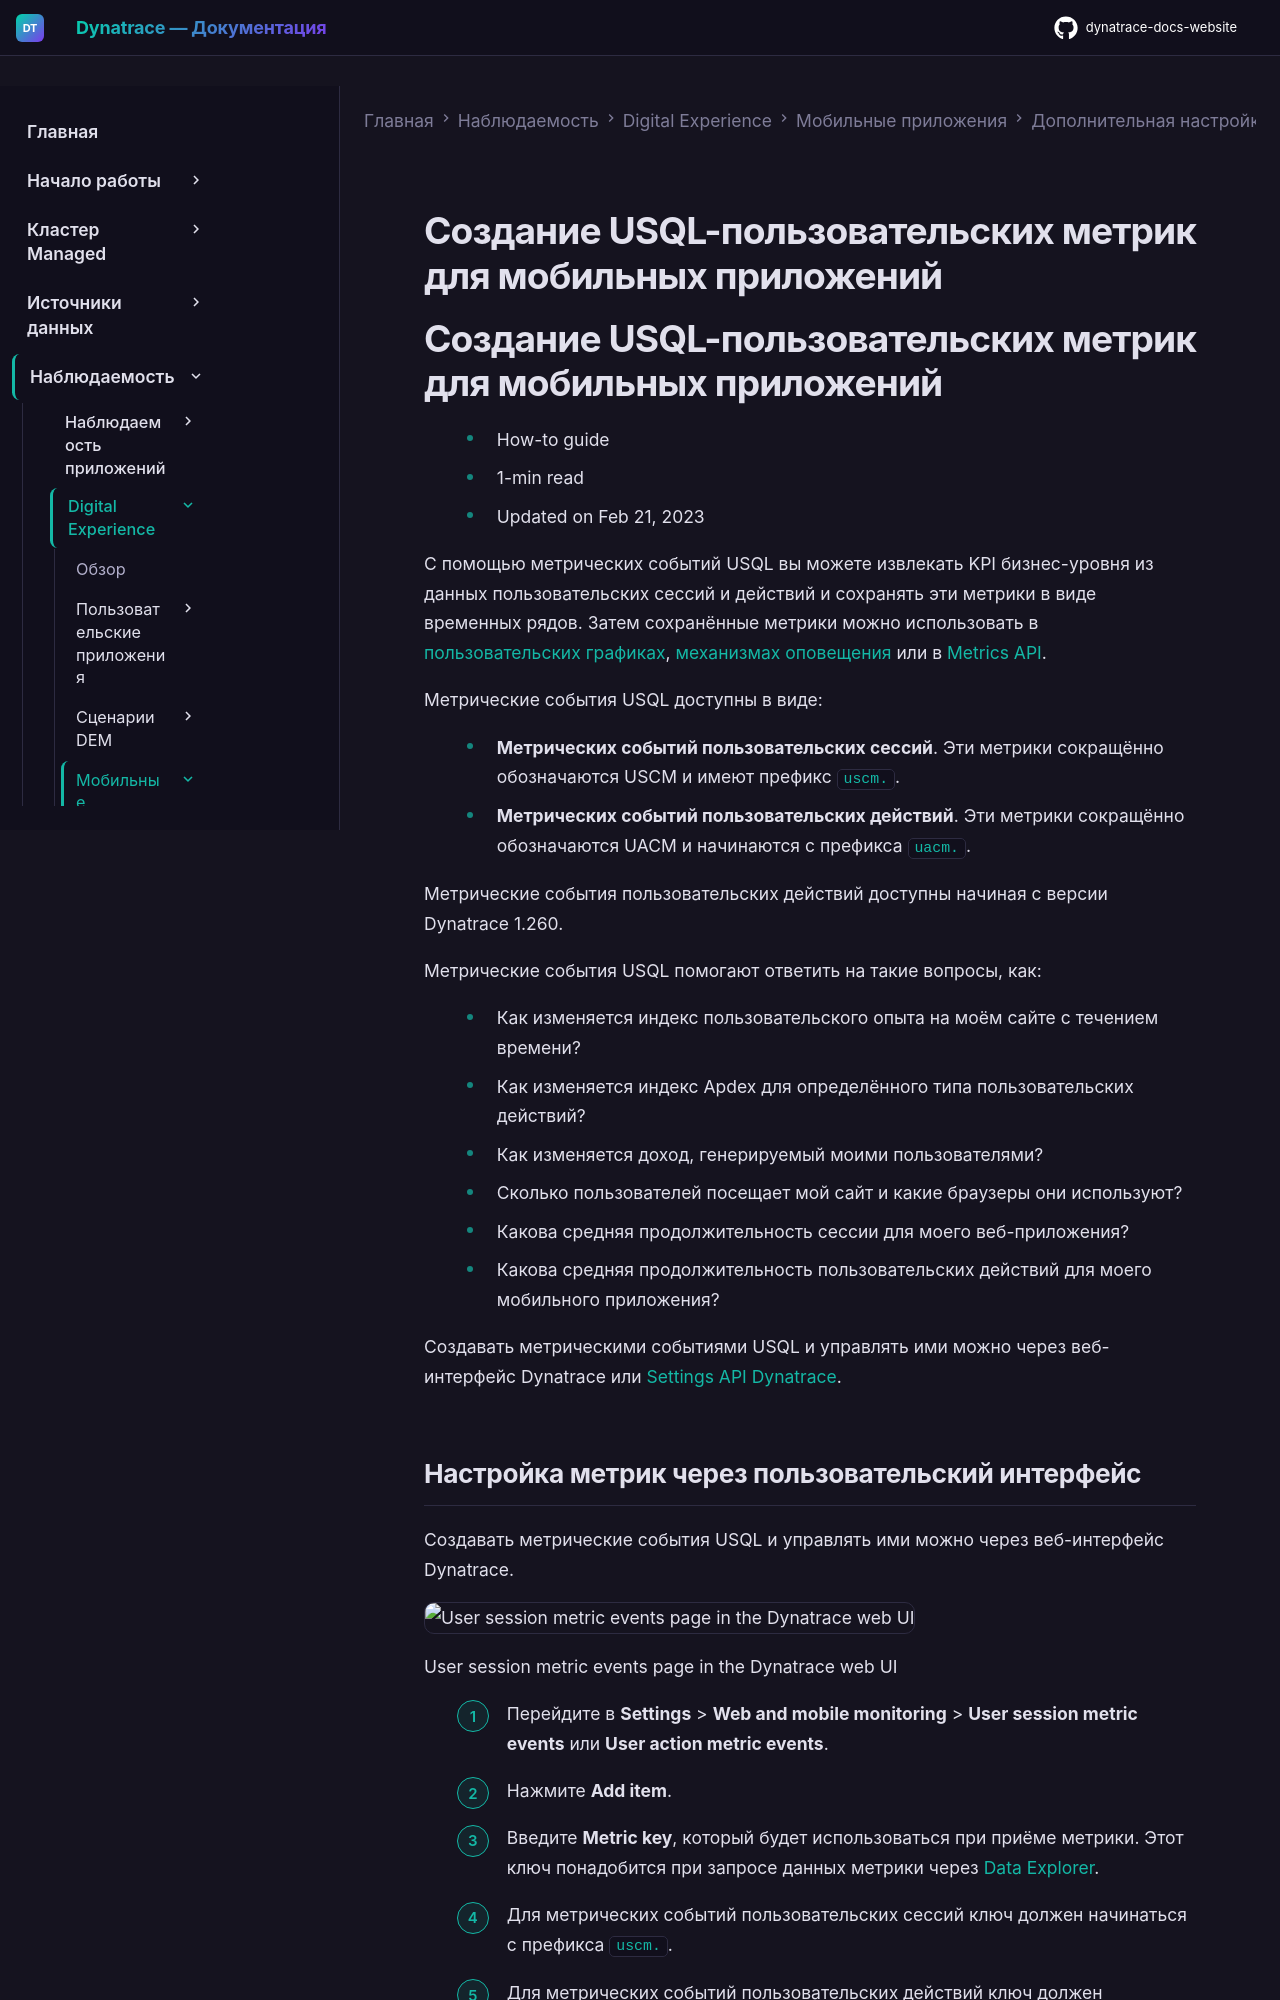

repository: Yerkebulan-Ardabayev/dynatrace-docs-website · page: managed-ru/observe/digital-experience/mobile-applications/additional-configuration/custom-metrics-from-user-sessions-mobile-apps/index.html · generator: mkdocs

---
title: Создание USQL-пользовательских метрик для мобильных приложений
source: https://docs.dynatrace.com/managed/observe/digital-experience/mobile-applications/additional-configuration/custom-metrics-from-user-sessions-mobile-apps
scraped: 2026-05-12T11:07:14.308701
---

# Создание USQL-пользовательских метрик для мобильных приложений
